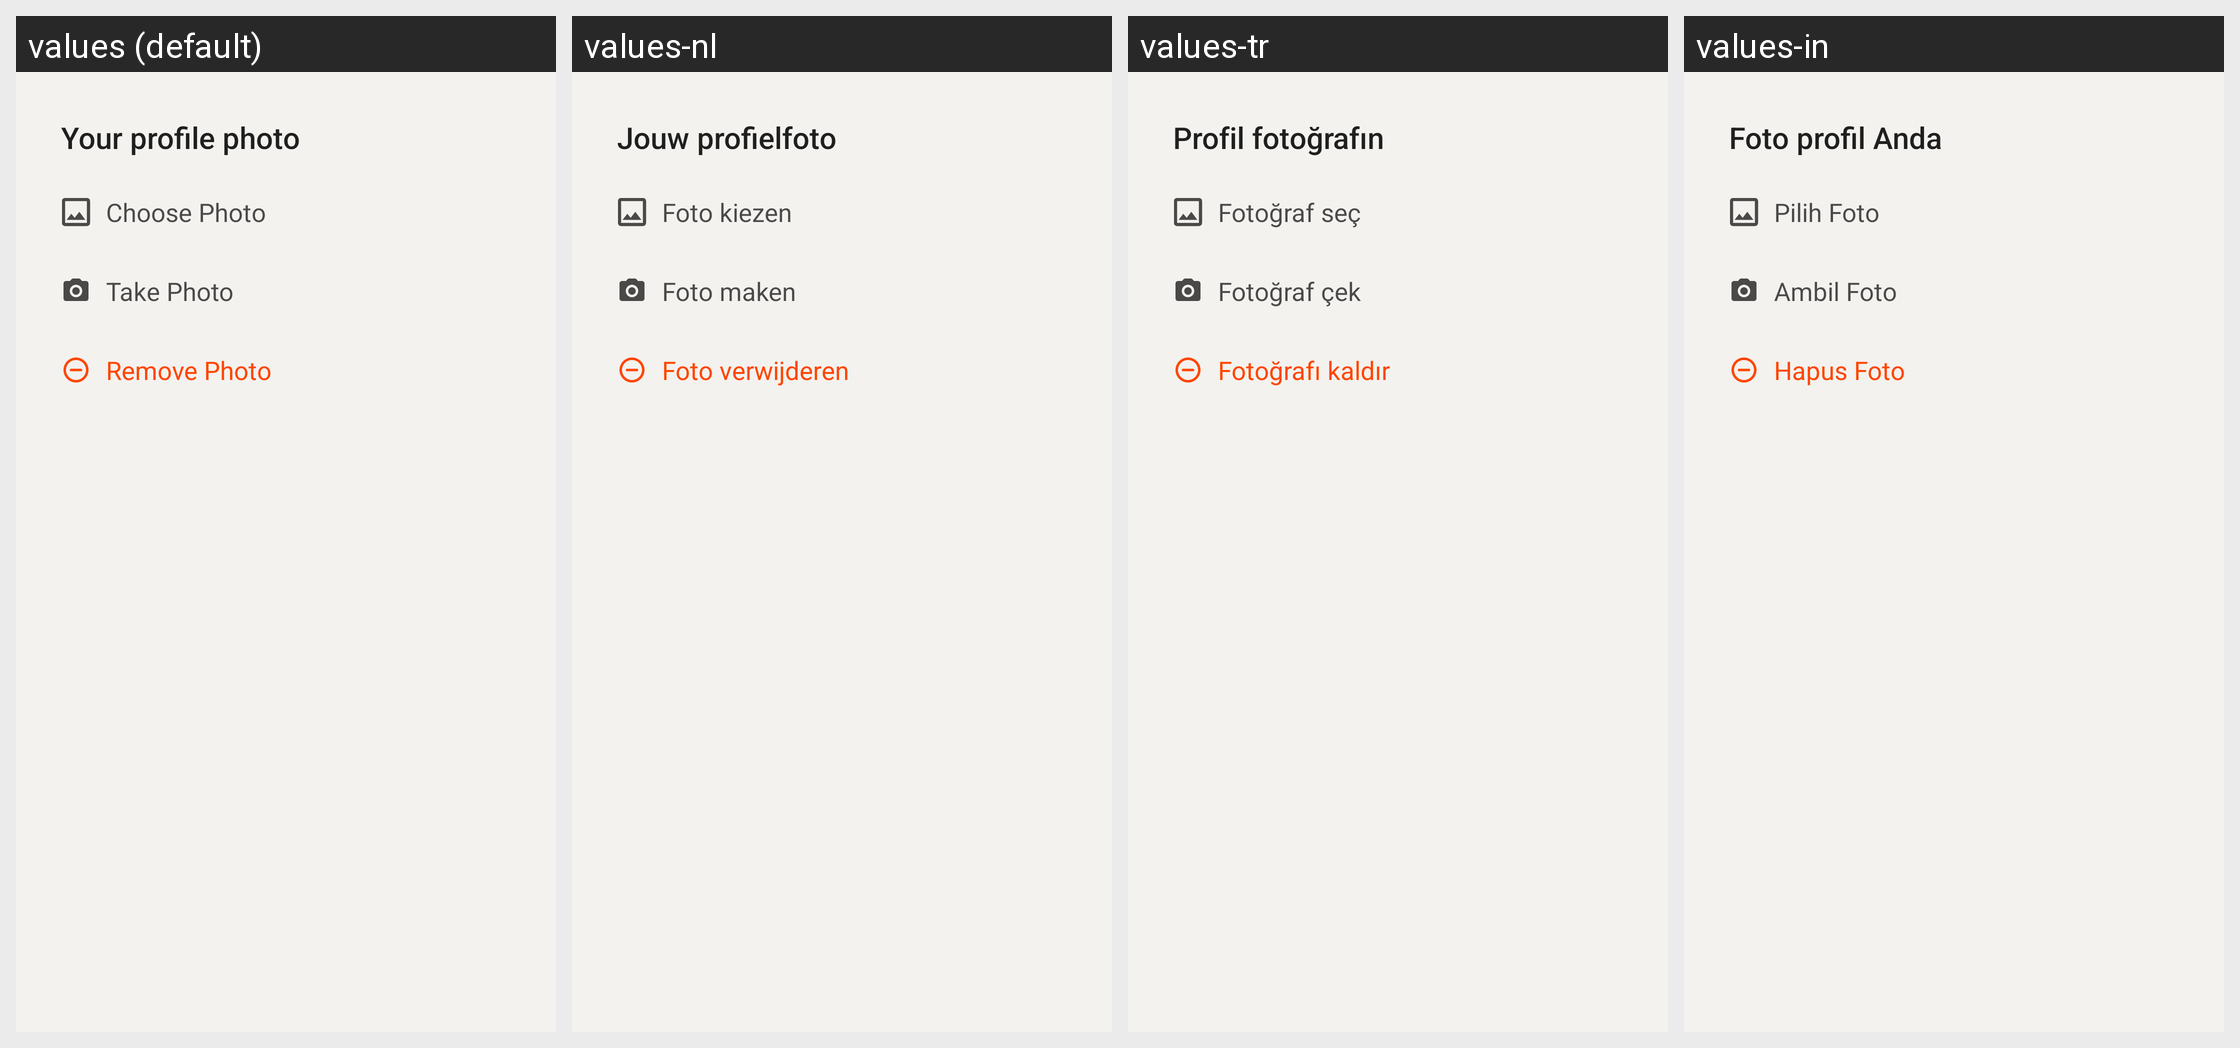

For this localized Android screen grid, give each drawn string resource with its value in every locale shown.
Android screen res/layout/profile_avatar_change.xml rendered under 4 locales, left to right: values (default), values-nl, values-tr, values-in. Device: Nexus 5 (rendered at 1080×1920; each locale shown at half size, 540×960, under a caption strip naming it); theme AppTheme.
Other locales in the repository, not shown: values-ar, values-bg, values-cs, values-de, values-el, values-es, values-fa, values-fr, values-hi, values-id, values-pl, values-pt, values-pt-rBR, values-ru.
Strings drawn on this screen, with the default value and each locale's value (text and hints the layout hard-codes, and strings that could not be matched under every locale, appear in the picture but are not listed):

your_profile_photo
  values: Your profile photo
  values-nl: Jouw profielfoto
  values-tr: Profil fotoğrafın
  values-in: Foto profil Anda

choose_photo
  values: Choose Photo
  values-nl: Foto kiezen
  values-tr: Fotoğraf seç
  values-in: Pilih Foto

take_photo
  values: Take Photo
  values-nl: Foto maken
  values-tr: Fotoğraf çek
  values-in: Ambil Foto

remove_photo
  values: Remove Photo
  values-nl: Foto verwijderen
  values-tr: Fotoğrafı kaldır
  values-in: Hapus Foto
